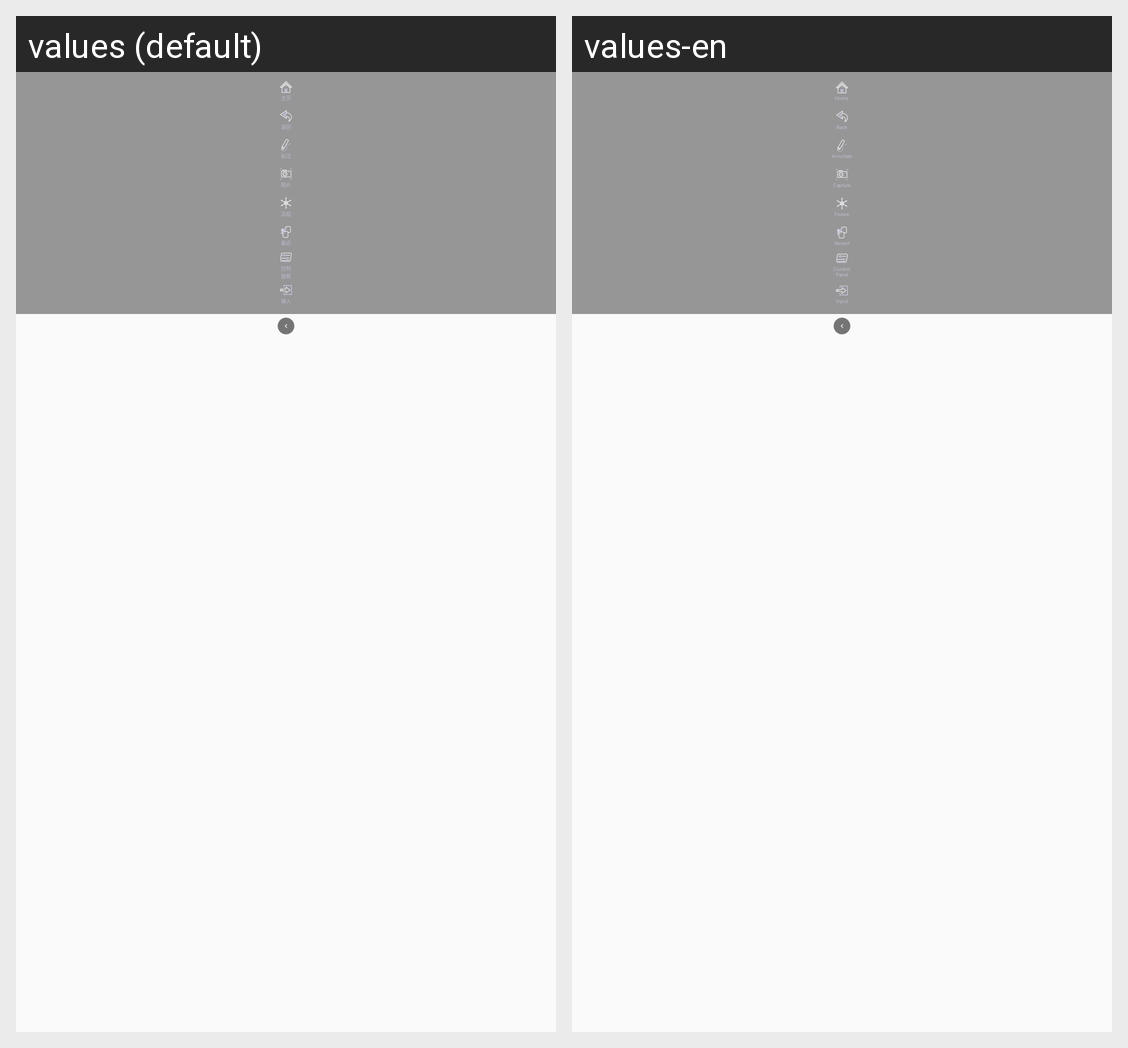

This grid shows one Android layout under two languages. Give, for every string resource on the screen, its name, the default text and each shown locale's text.
Android screen res/layout/dialog_left.xml rendered under 2 locales, left to right: values (default), values-en. Device: Nexus 5 (rendered at 1080×1920; each locale shown at half size, 540×960, under a caption strip naming it); theme Theme.AppCompat.Light.NoActionBar.
Strings drawn on this screen, with the default value and each locale's value (text and hints the layout hard-codes, and strings that could not be matched under every locale, appear in the picture but are not listed):

home
  values: 主页
  values-en: Home

back
  values: 返回
  values-en: Back

annotate
  values: 标注
  values-en: Annotate

capture
  values: 照片
  values-en: Capture

freeze
  values: 冻结
  values-en: Freeze

recent
  values: 最近
  values-en: Recent

controlpanel
  values: 控制
      面板
  values-en: Control
      Panel

input
  values: 输入
  values-en: Input
